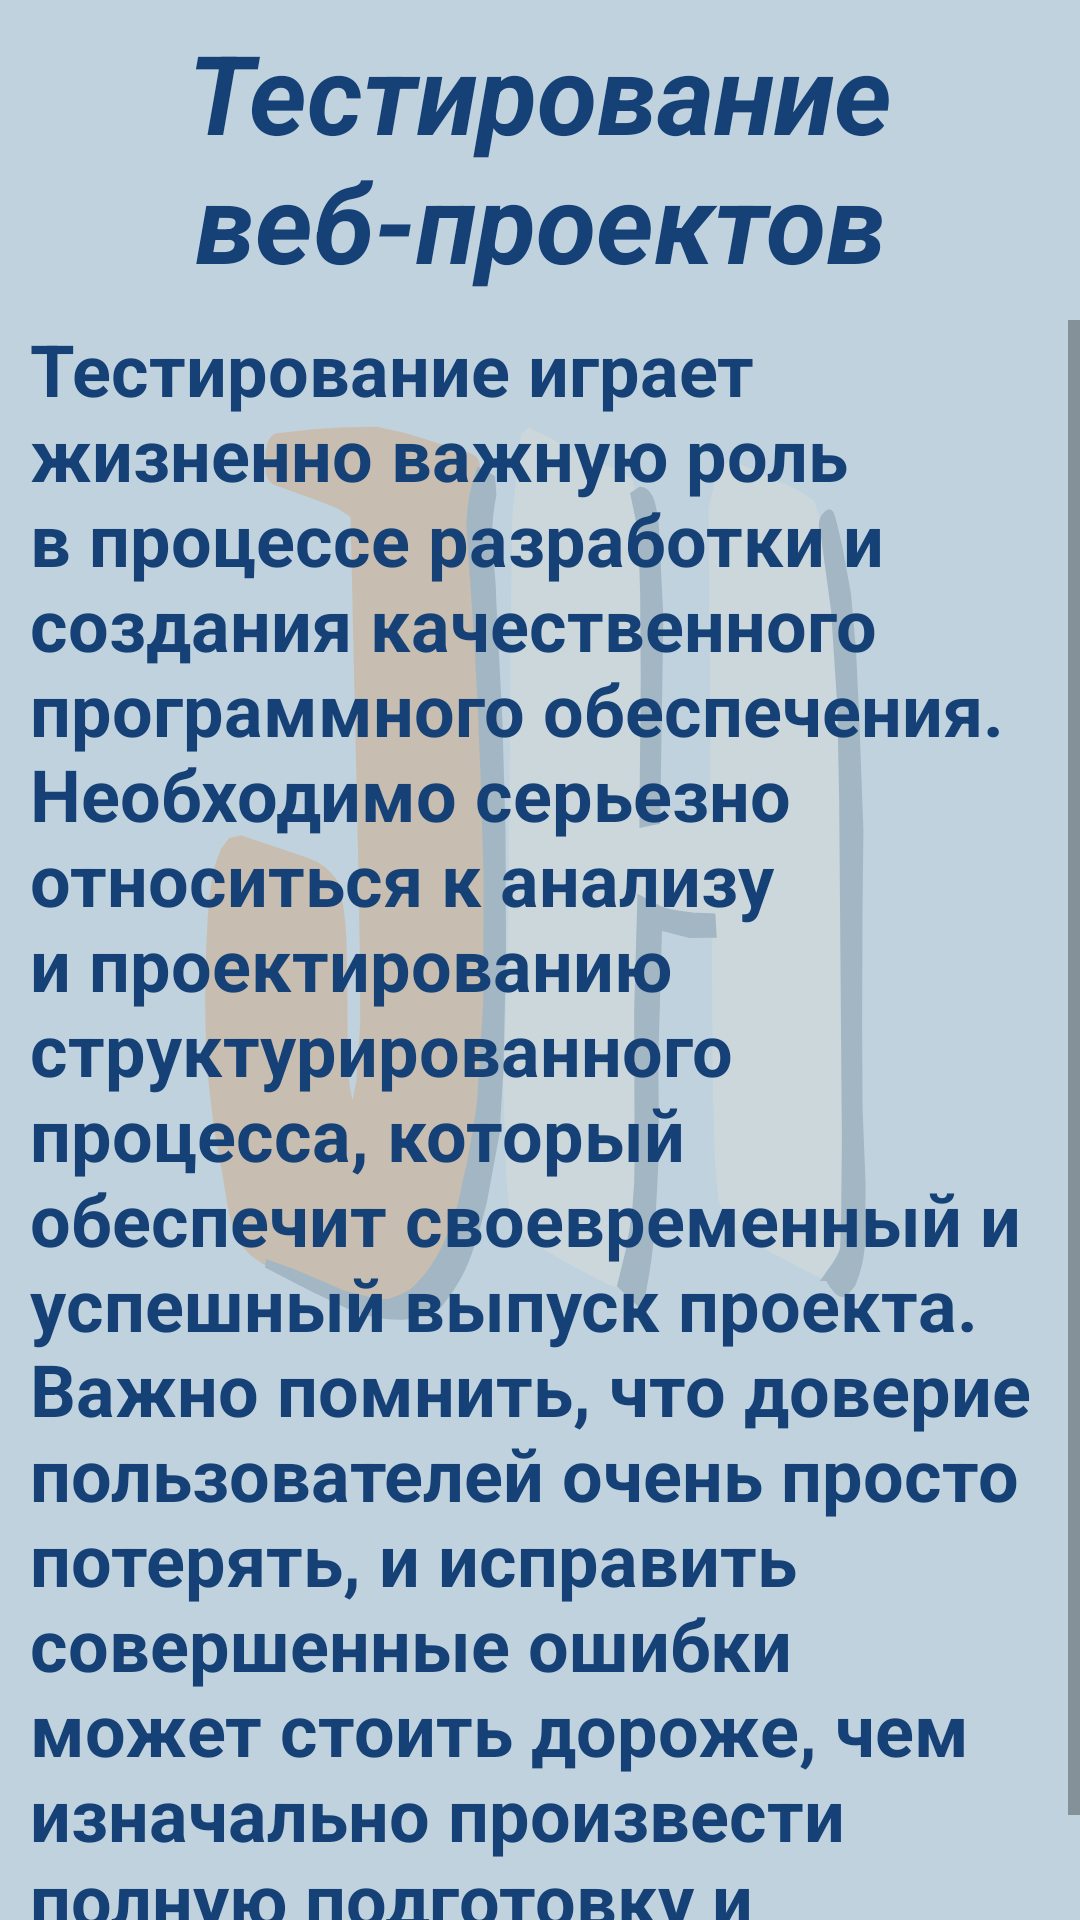

Reconstruct the res/layout file that produces this screen, plus the resources it refers to.
<!-- AndroidManifest.xml: application theme Theme.IT -->
<!-- res/layout/activity_qa13.xml -->
<?xml version="1.0" encoding="utf-8"?>
<RelativeLayout xmlns:android="http://schemas.android.com/apk/res/android"
    xmlns:app="http://schemas.android.com/apk/res-auto"
    xmlns:tools="http://schemas.android.com/tools"

    android:layout_width="match_parent"
    android:layout_height="match_parent"
    android:background="#5C5282A0"
    android:orientation="vertical"
    android:visibility="visible"
    tools:context="qa1.QA1_3">

    <ImageView
        android:id="@+id/themes_image"
        android:layout_width="match_parent"
        android:layout_height="match_parent"
        android:alpha="0.2"
        android:background="@drawable/ic_logojhtext"
        android:contentDescription="@string/empty_string"
        android:orientation="vertical"
        app:layout_constraintEnd_toEndOf="parent"
        app:layout_constraintStart_toStartOf="parent"
        app:layout_constraintTop_toTopOf="parent"
        tools:ignore="MissingConstraints,ImageContrastCheck" />

    <LinearLayout
        android:layout_width="match_parent"
        android:layout_height="match_parent"
        android:orientation="vertical"
        app:layout_constraintStart_toStartOf="@id/themes_image"
        app:layout_constraintTop_toTopOf="parent">


        <TextView
            android:id="@+id/qa_view_1_3"
            android:layout_width="match_parent"
            android:layout_height="match_parent"
            android:layout_weight="20"
            android:background="#00FFFFFF"
            android:elegantTextHeight="true"
            android:scaleType="centerInside"
            android:text="@string/webTesting"
            android:textAlignment="center"
            android:textColor="#154177"
            android:textSize="34sp"
            android:textStyle="bold|italic"
            android:transitionName="example_transition1_3"
            app:autoSizeTextType="uniform"
            tools:ignore="DuplicateSpeakableTextCheck,ImageContrastCheck,NestedWeights" />

        <ScrollView
            android:layout_width="match_parent"
            android:layout_height="match_parent"
            android:layout_weight="4">

            <LinearLayout
                android:layout_width="match_parent"
                android:layout_height="wrap_content"
                android:orientation="vertical">

                <TextView
                    android:id="@+id/textView1_13_1"
                    android:layout_width="match_parent"
                    android:layout_height="wrap_content"
                    android:paddingLeft="10dp"
                    android:paddingRight="10dp"
                    android:text="@string/webTestingText"
                    android:textAlignment="textStart"
                    android:textColor="#154177"
                    android:textSize="24sp"
                    android:textStyle="bold"
                    app:autoSizeTextType="uniform" />
            </LinearLayout>
        </ScrollView>
    </LinearLayout>
</RelativeLayout>
<!-- resources referenced by this layout -->
<resources>
  <!-- drawable ic_logojhtext: vector/xml drawable (drawable, 4366 chars, omitted) -->
  <string name="empty_string"> </string>
  <string name="webTesting">Тестирование веб-проектов</string>
  <string name="webTestingText">Тестирование играет жизненно важную роль в процессе разработки и создания качественного программного обеспечения. Необходимо серьезно относиться к анализу и проектированию структурированного процесса, который обеспечит своевременный и успешный выпуск проекта. Важно помнить, что доверие пользователей очень просто потерять, и исправить совершенные ошибки может стоить дороже, чем изначально произвести полную подготовку и тестирование.</string>
  <style name="Theme.IT" parent="Theme.MaterialComponents.DayNight.NoActionBar">
          
          <item name="colorPrimary">#154177</item>
          <item name="colorPrimaryVariant">#154177</item>
          <item name="colorOnPrimary">@color/white</item>
          
          <item name="colorSecondary">@color/teal_200</item>
          <item name="colorSecondaryVariant">@color/teal_700</item>
          <item name="colorOnSecondary">@color/black</item>
          
          <item name="android:statusBarColor" tools:targetApi="l">?attr/colorPrimaryVariant</item>
          
          <item name="android:windowContentTransitions">true</item>
      </style>
  <color name="white">#FFFFFFFF</color>
  <color name="teal_200">#FF03DAC5</color>
  <color name="teal_700">#FF018786</color>
  <color name="black">#FF000000</color>
</resources>
